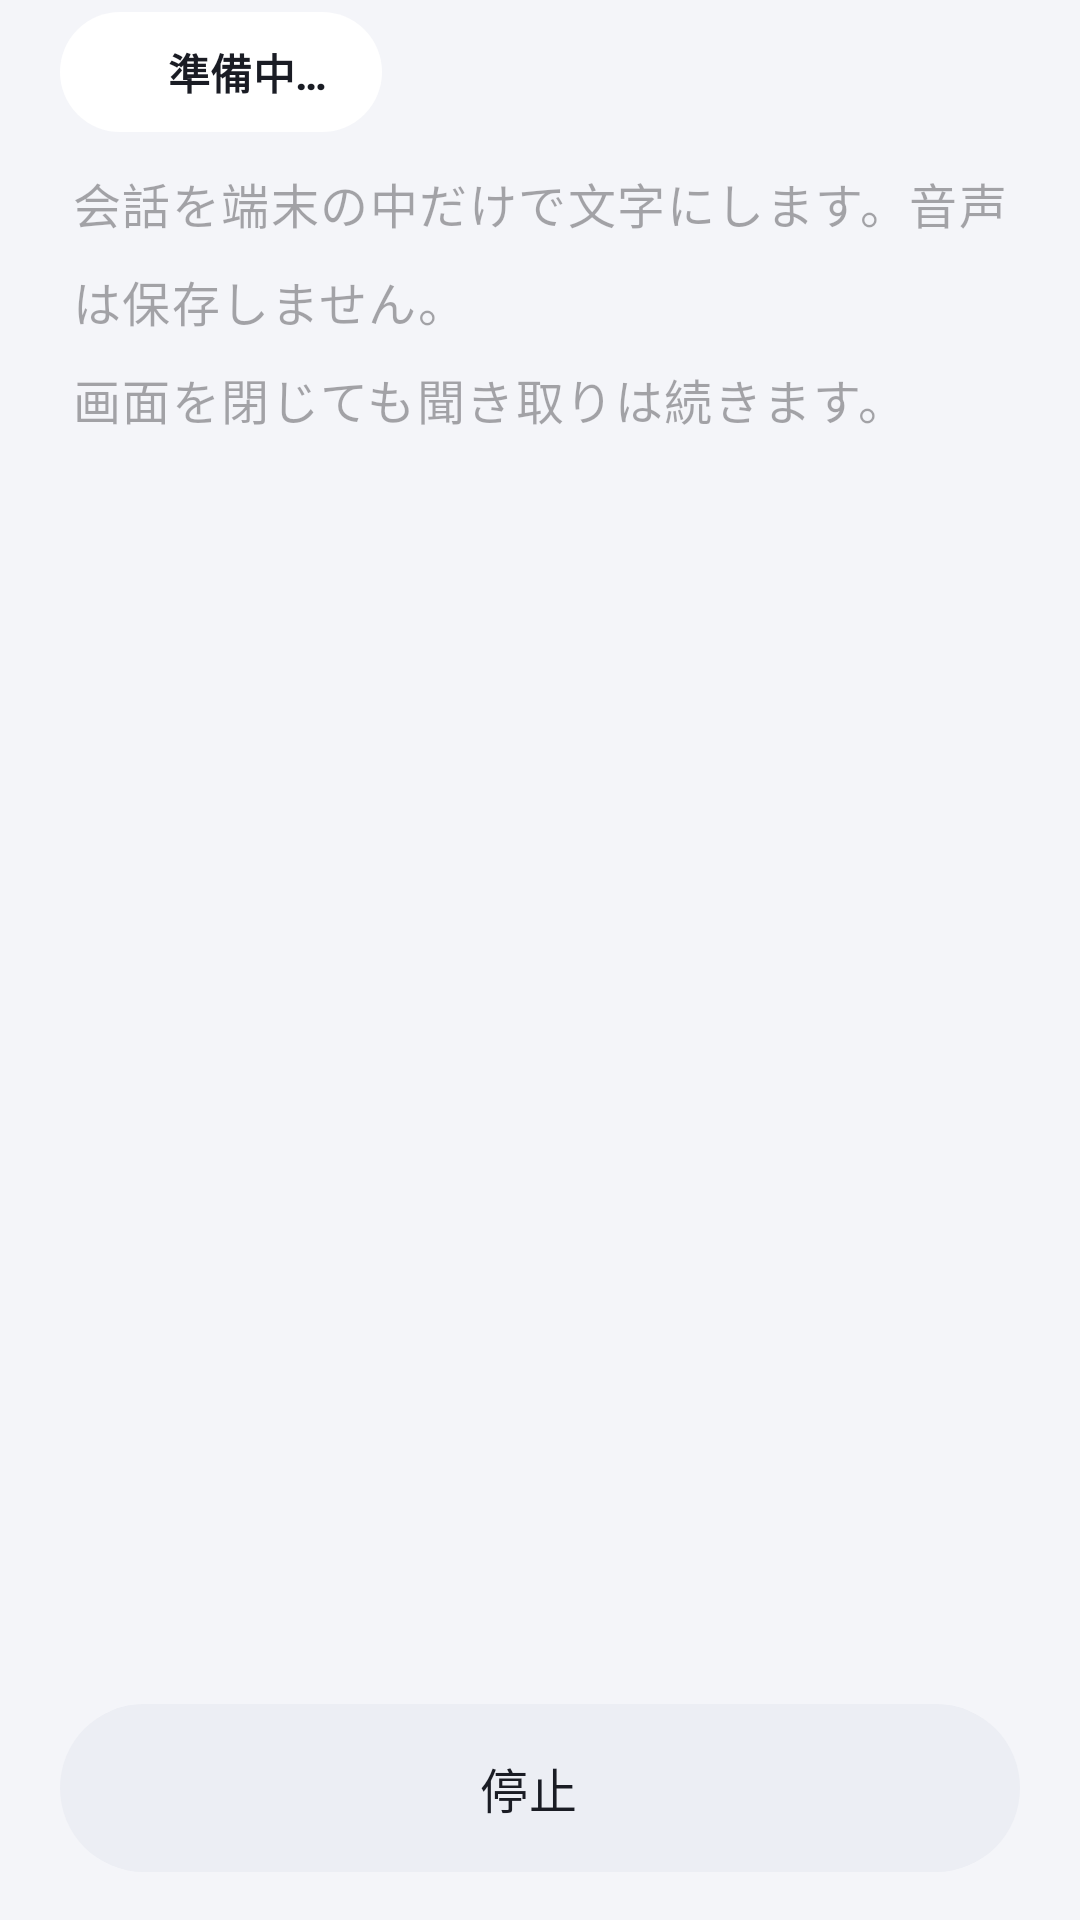

Layout XML and referenced resources for this Android screen:
<!-- AndroidManifest.xml: application theme Theme.MimiMemo -->
<!-- res/layout/activity_listening.xml -->
<?xml version="1.0" encoding="utf-8"?>
<LinearLayout xmlns:android="http://schemas.android.com/apk/res/android"
    xmlns:app="http://schemas.android.com/apk/res-auto"
    android:layout_width="match_parent"
    android:layout_height="match_parent"
    android:orientation="vertical">

    
    <LinearLayout
        android:layout_width="match_parent"
        android:layout_height="wrap_content"
        android:layout_marginTop="4dp"
        android:layout_marginBottom="12dp"
        android:gravity="center_vertical"
        android:orientation="horizontal"
        android:paddingStart="20dp"
        android:paddingEnd="12dp">

        <LinearLayout
            android:id="@+id/statusPill"
            android:layout_width="wrap_content"
            android:layout_height="40dp"
            android:background="@drawable/bg_pill"
            android:backgroundTint="@color/card"
            android:gravity="center_vertical"
            android:orientation="horizontal"
            android:paddingStart="16dp"
            android:paddingEnd="18dp">

            <View
                android:id="@+id/statusDot"
                android:layout_width="10dp"
                android:layout_height="10dp"
                android:background="@drawable/bg_dot"
                android:backgroundTint="@color/idle" />

            <TextView
                android:id="@+id/textStatus"
                android:layout_width="wrap_content"
                android:layout_height="wrap_content"
                android:layout_marginStart="10dp"
                android:maxLines="1"
                android:text="@string/status_starting"
                android:textAppearance="?attr/textAppearanceTitleSmall"
                android:textColor="?attr/colorOnSurface"
                android:textStyle="bold" />
        </LinearLayout>

        <Space
            android:layout_width="0dp"
            android:layout_height="0dp"
            android:layout_weight="1" />

        
        <com.google.android.material.button.MaterialButton
            android:id="@+id/buttonFlush"
            style="@style/Widget.Material3.Button.TextButton"
            android:layout_width="wrap_content"
            android:layout_height="wrap_content"
            android:text="@string/action_flush"
            android:visibility="gone" />
    </LinearLayout>

    
    <com.google.android.material.card.MaterialCardView
        android:id="@+id/noticeCard"
        style="@style/Widget.Material3.CardView.Filled"
        android:layout_width="match_parent"
        android:layout_height="wrap_content"
        android:layout_marginHorizontal="16dp"
        android:layout_marginBottom="8dp"
        android:visibility="gone"
        app:cardBackgroundColor="?attr/colorPrimaryContainer"
        app:cardCornerRadius="24dp">

        <LinearLayout
            android:layout_width="match_parent"
            android:layout_height="wrap_content"
            android:orientation="vertical"
            android:padding="16dp">

            <TextView
                android:id="@+id/textNotice"
                android:layout_width="match_parent"
                android:layout_height="wrap_content"
                android:textAppearance="?attr/textAppearanceBodyMedium"
                android:textColor="?attr/colorOnPrimaryContainer" />

            <com.google.android.material.button.MaterialButton
                android:id="@+id/buttonAction"
                android:layout_width="wrap_content"
                android:layout_height="wrap_content"
                android:layout_marginTop="8dp"
                android:visibility="gone" />
        </LinearLayout>
    </com.google.android.material.card.MaterialCardView>

    
    <LinearLayout
        android:id="@+id/candidateArea"
        android:layout_width="match_parent"
        android:layout_height="wrap_content"
        android:clipChildren="false"
        android:clipToPadding="false"
        android:orientation="vertical"
        android:visibility="gone">

        
        <TextView
            android:id="@+id/textRemaining"
            android:layout_width="wrap_content"
            android:layout_height="wrap_content"
            android:layout_gravity="end"
            android:layout_marginEnd="28dp"
            android:layout_marginBottom="6dp"
            android:textAppearance="?attr/textAppearanceLabelLarge"
            android:textColor="?attr/colorOnSurfaceVariant"
            android:visibility="gone" />

        <jp.mimimemo.CandidateStackView
            android:id="@+id/candidateStack"
            android:layout_width="match_parent"
            android:layout_height="230dp"
            android:layout_marginHorizontal="20dp"
            android:layout_marginTop="4dp"
            android:layout_marginBottom="20dp" />

        <LinearLayout
            android:id="@+id/candidateButtons"
            android:layout_width="match_parent"
            android:layout_height="wrap_content"
            android:clipChildren="false"
            android:clipToPadding="false"
            android:gravity="center"
            android:orientation="horizontal"
            android:paddingTop="2dp"
            android:paddingBottom="20dp">

            <com.google.android.material.floatingactionbutton.FloatingActionButton
                android:id="@+id/buttonSkip"
                android:layout_width="wrap_content"
                android:layout_height="wrap_content"
                android:layout_marginEnd="40dp"
                android:contentDescription="@string/candidate_reject"
                android:src="@drawable/ic_close"
                app:backgroundTint="@color/card"
                app:elevation="4dp"
                app:fabCustomSize="68dp"
                app:maxImageSize="30dp"
                app:shapeAppearanceOverlay="@style/MimiMemo.Circle"
                app:tint="@color/swipe_neutral" />

            <com.google.android.material.floatingactionbutton.FloatingActionButton
                android:id="@+id/buttonAdd"
                android:layout_width="wrap_content"
                android:layout_height="wrap_content"
                android:contentDescription="@string/swipe_add"
                android:src="@drawable/ic_check"
                app:backgroundTint="@color/swipe_positive"
                app:elevation="4dp"
                app:fabCustomSize="68dp"
                app:maxImageSize="32dp"
                app:shapeAppearanceOverlay="@style/MimiMemo.Circle"
                app:tint="@android:color/white" />
        </LinearLayout>
    </LinearLayout>

    <ScrollView
        android:id="@+id/scrollTranscript"
        android:layout_width="match_parent"
        android:layout_height="0dp"
        android:layout_weight="1"
        android:paddingHorizontal="24dp">

        <LinearLayout
            android:layout_width="match_parent"
            android:layout_height="wrap_content"
            android:orientation="vertical">

            <TextView
                android:id="@+id/textTranscript"
                android:layout_width="match_parent"
                android:layout_height="wrap_content"
                android:hint="@string/transcript_hint"
                android:lineSpacingMultiplier="1.4"
                android:textAppearance="?attr/textAppearanceBodyLarge" />

            <TextView
                android:id="@+id/textPartial"
                android:layout_width="match_parent"
                android:layout_height="wrap_content"
                android:layout_marginTop="4dp"
                android:textAppearance="?attr/textAppearanceBodyLarge"
                android:textColor="?attr/colorOnSurfaceVariant" />
        </LinearLayout>
    </ScrollView>

    
    <LinearLayout
        android:id="@+id/manualRow"
        android:layout_width="match_parent"
        android:layout_height="wrap_content"
        android:gravity="center_vertical"
        android:orientation="horizontal"
        android:paddingHorizontal="12dp"
        android:paddingTop="8dp"
        android:visibility="gone">

        <com.google.android.material.textfield.TextInputLayout
            style="@style/Widget.Material3.TextInputLayout.OutlinedBox.Dense"
            android:layout_width="0dp"
            android:layout_height="wrap_content"
            android:layout_weight="1"
            android:hint="@string/manual_hint">

            <com.google.android.material.textfield.TextInputEditText
                android:id="@+id/editManual"
                android:layout_width="match_parent"
                android:layout_height="wrap_content"
                android:imeOptions="actionSend"
                android:inputType="text" />
        </com.google.android.material.textfield.TextInputLayout>

        <com.google.android.material.button.MaterialButton
            android:id="@+id/buttonSend"
            style="@style/Widget.Material3.Button.IconButton"
            android:layout_width="wrap_content"
            android:layout_height="wrap_content"
            android:contentDescription="@string/action_send"
            android:padding="0dp"
            app:icon="@drawable/ic_send"
            app:iconGravity="textStart"
            app:iconPadding="0dp" />
    </LinearLayout>

    
    <com.google.android.material.button.MaterialButton
        android:id="@+id/buttonStop"
        style="@style/Widget.Material3.Button.TonalButton.Icon"
        android:layout_width="match_parent"
        android:layout_height="56dp"
        android:layout_marginHorizontal="20dp"
        android:layout_marginTop="8dp"
        android:layout_marginBottom="16dp"
        android:insetTop="0dp"
        android:insetBottom="0dp"
        android:text="@string/action_stop"
        android:textAppearance="?attr/textAppearanceTitleMedium"
        android:textColor="?attr/colorOnSurface"
        app:backgroundTint="@color/surface_container"
        app:cornerRadius="28dp"
        app:icon="@drawable/ic_stop"
        app:iconGravity="textStart"
        app:iconTint="?attr/colorOnSurface" />
</LinearLayout>
<!-- resources referenced by this layout -->
<resources>
  <color name="card">#FFFFFF</color>
  <color name="idle">#A0A4B0</color>
  <color name="surface_container">#ECEEF4</color>
  <color name="swipe_neutral">#8A8F9C</color>
  <color name="swipe_positive">#1F9D61</color>
  <!-- drawable bg_pill (drawable) -->
  <?xml version="1.0" encoding="utf-8"?>
  <shape xmlns:android="http://schemas.android.com/apk/res/android" android:shape="rectangle">
      <solid android:color="#FFFFFFFF" />
      <corners android:radius="100dp" />
  </shape>
  <string name="action_flush">今まとめる</string>
  <string name="action_send">送信</string>
  <string name="action_stop">停止</string>
  <string name="candidate_reject">追加しない</string>
  <string name="manual_hint">文を入力</string>
  <string name="status_starting">準備中…</string>
  <string name="swipe_add">追加</string>
  <string name="transcript_hint">会話を端末の中だけで文字にします。音声は保存しません。\n画面を閉じても聞き取りは続きます。</string>
  <style name="MimiMemo.Circle" parent="">
          <item name="cornerFamily">rounded</item>
          <item name="cornerSize">50%</item>
      </style>
  <color name="primary">#3F4FD8</color>
  <color name="on_primary">#FFFFFF</color>
  <color name="primary_container">#E3E6FF</color>
  <color name="on_primary_container">#151E6B</color>
  <color name="background">#F4F5F9</color>
  <color name="on_surface">#1A1C24</color>
  <color name="on_surface_variant">#5D6170</color>
  <color name="outline">#C9CCD6</color>
  <color name="card_stroke">#E6E8EF</color>
  <style name="MimiMemo.ActionBar" parent="Widget.Material3.ActionBar.Solid">
          <item name="background">@color/background</item>
          <item name="elevation">0dp</item>
          <item name="titleTextStyle">@style/MimiMemo.ActionBar.Title</item>
      </style>
  <style name="MimiMemo.ActionBarTheme" parent="ThemeOverlay.Material3.ActionBar">
          <item name="colorControlNormal">@color/on_surface</item>
          
          <item name="colorSurfaceContainer">@color/card</item>
      </style>
  <style name="MimiMemo.Dialog" parent="ThemeOverlay.Material3.MaterialAlertDialog">
          <item name="colorSurfaceContainerHigh">@color/card</item>
          <item name="shapeAppearanceCornerExtraLarge">@style/MimiMemo.Corner28</item>
      </style>
  <style name="MimiMemo.ActionBar.Title" parent="TextAppearance.Material3.TitleLarge">
          <item name="android:textColor">@color/on_surface</item>
          <item name="android:textStyle">bold</item>
      </style>
  <style name="MimiMemo.Corner28" parent="">
          <item name="cornerFamily">rounded</item>
          <item name="cornerSize">28dp</item>
      </style>
</resources>
